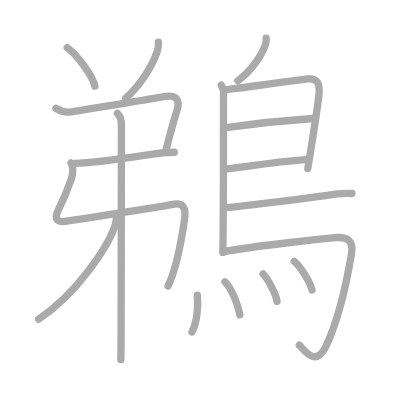
t = 0.00 s
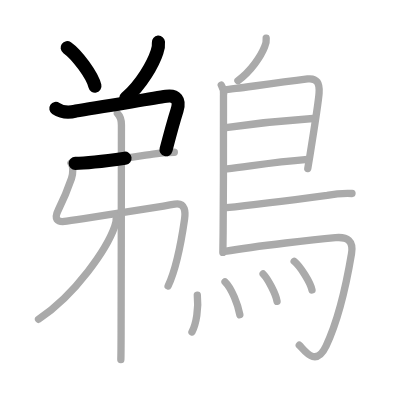
t = 3.50 s
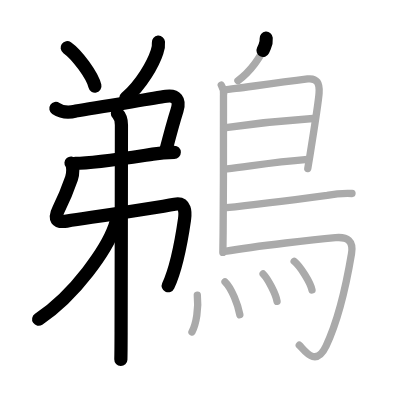
t = 7.25 s
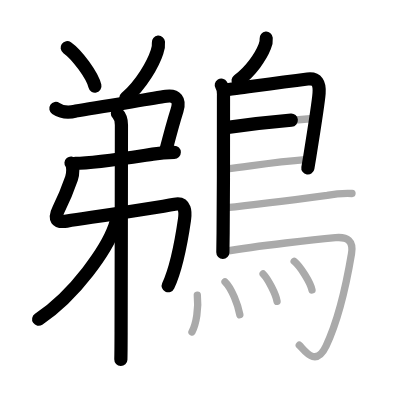
t = 10.75 s
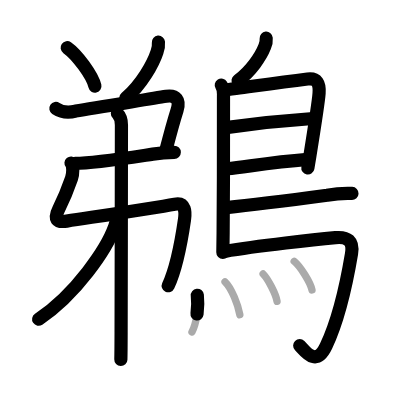
t = 14.50 s
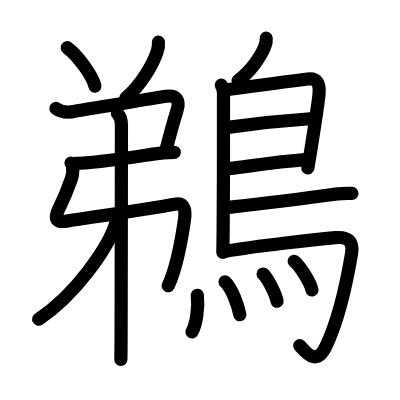
t = 18.00 s

The animated SVG that drew these frames (rendered in a browser with its animation timeline set to each time). Animation: 18 SMIL elements (animate=18); one cycle of 18.00 s.

<?xml version="1.0" standalone="no"?>
<!DOCTYPE svg PUBLIC "-//W3C//DTD SVG 1.1//EN"   "http://www.w3.org/Graphics/SVG/1.1/DTD/svg11.dtd">
<svg width="400px" height="400px"  version="1.1" xmlns="http://www.w3.org/2000/svg">
  <defs>
    <marker id="Triangle" viewBox="0 0 10 10" refX="0" refY="5" markerUnits="strokeWidth" markerWidth="3" style="stroke-opacity:0%;fill:#aaaaaa;" markerHeight="2" orient="auto">
      <path d="M 0 0 L 10 5 L 0 10 z" />
    </marker>
    
    <marker id="Arrow" viewBox="0 0 10 10" refX="5" refY="5" markerUnits="strokeWidth" markerWidth="1.8" style="stroke-opacity:0%;fill:#770000;" markerHeight="2" orient="auto">
      <path d="M 0 4 L 6 4 L 4 1 L 10 5 L 4 9 L 6 6 L 0 6 z" />
        <circle cx="5" cy="5" r="5" />
      </marker>
    
    <marker id="TriangleRed" viewBox="0 0 10 10" refX="0" refY="5" markerUnits="strokeWidth" markerWidth="3" style="stroke-opacity:0%;fill:#CC0000;" markerHeight="2" orient="auto">
      <path d="M 0 0 L 10 5 L 0 10 z" />
    </marker>
    
    <marker id="ArrowRed" viewBox="0 0 10 10" refX="5" refY="5" markerUnits="strokeWidth" markerWidth="1.8" style="stroke-opacity:0%;fill:#CC0000;" markerHeight="2" orient="auto">
      <path d="M 0 4 L 6 4 L 4 1 L 10 5 L 4 9 L 6 6 L 0 6 z" />
        <circle cx="5" cy="5" r="5" />
      </marker>
    
  </defs>
  
  <path style="fill:#ffffff; fill-opacity:100%; fill-rule:evenodd; stroke-width:0;" d="M 0 0 L 400px 0 L 400px 400px L 0 400px L 0 0" />

  <g transform="scale(3.6697247706422 3.6697247706422)">
<path style="fill:none; fill-opacity:0%; fill-rule:evenodd; stroke:#aaaaaa; stroke-opacity:100%; stroke-width: 1.5pt; stroke-linejoin:round; stroke-linecap:round;" d="M18.31 13c2.66 1.85 6.88 7.59 7.55 10.47"></path>
<path style="fill:none; fill-opacity:0%; fill-rule:evenodd; stroke:#aaaaaa; stroke-opacity:100%; stroke-width: 1.5pt; stroke-linejoin:round; stroke-linecap:round;" d="M43.17 11.5c0.08 0.89-0.04 1.76-0.36 2.59c-1.09 3.36-4.32 9.03-8.55 12.66"></path>
<path style="fill:none; fill-opacity:0%; fill-rule:evenodd; stroke:#aaaaaa; stroke-opacity:100%; stroke-width: 1.5pt; stroke-linejoin:round; stroke-linecap:round;" d="M15.23 29.54c1.71 1.14 3.51 1.21 5.38 0.71c5.94-0.84 20.01-3.3 24.68-4c2.68-0.4 3.84 0.99 2.96 3.77c-0.92 2.91-1.87 6.35-3.06 11.01"></path>
<path style="fill:none; fill-opacity:0%; fill-rule:evenodd; stroke:#aaaaaa; stroke-opacity:100%; stroke-width: 1.5pt; stroke-linejoin:round; stroke-linecap:round;" d="M20.5 44.5c4.96 0 15.61-1.69 21.14-2.51c1.94-0.33 3.89-0.49 5.86-0.49"></path>
<path style="fill:none; fill-opacity:0%; fill-rule:evenodd; stroke:#aaaaaa; stroke-opacity:100%; stroke-width: 1.5pt; stroke-linejoin:round; stroke-linecap:round;" d="M19.35 44.42c0.67 0.79 0.57 2.95 0.13 4.21c-0.5 1.44-2.11 5.61-3.5 8.39c-1.32 2.63-0.61 3.68 2.2 3.24c10.54-1.62 23.94-3.62 29.43-4.63c3.03-0.56 2.93 2.38 2.67 4.17c-0.76 5.26-2.23 13.38-4.47 18.13c-3"></path>
<path style="fill:none; fill-opacity:0%; fill-rule:evenodd; stroke:#aaaaaa; stroke-opacity:100%; stroke-width: 1.5pt; stroke-linejoin:round; stroke-linecap:round;" d="M31.99 30.91c0.71 0.71 1.1 1.95 1.1 3.14c0 6.75-0.05 38.48-0.09 56.46c-0.01 3.5-0.03 6.16-0.07 7.49"></path>
<path style="fill:none; fill-opacity:0%; fill-rule:evenodd; stroke:#aaaaaa; stroke-opacity:100%; stroke-width: 1.5pt; stroke-linejoin:round; stroke-linecap:round;" d="M31.7 59c0.04 0.97-0.12 1.9-0.47 2.8C29.15 67.7 20.74 80.17 10.5 87"></path>
<path style="fill:none; fill-opacity:0%; fill-rule:evenodd; stroke:#aaaaaa; stroke-opacity:100%; stroke-width: 1.5pt; stroke-linejoin:round; stroke-linecap:round;" d="M72.54 10.41c0.07 0.8-0.06 1.57-0.41 2.3c-1.03 2.62-3.75 6.73-7.29 9.27"></path>
<path style="fill:none; fill-opacity:0%; fill-rule:evenodd; stroke:#aaaaaa; stroke-opacity:100%; stroke-width: 1.5pt; stroke-linejoin:round; stroke-linecap:round;" d="M60.3 23.18c0.53 0.87 0.73 1.8 0.6 2.79c0 7.08 0.02 25.78-0.1 37.54c-0.02 1.99-0.04 3.78-0.07 5.28"></path>
<path style="fill:none; fill-opacity:0%; fill-rule:evenodd; stroke:#aaaaaa; stroke-opacity:100%; stroke-width: 1.5pt; stroke-linejoin:round; stroke-linecap:round;" d="M61.31 24.45c0.32 0 1.43-0.13 2.98-0.34c5.9-0.79 11.71-1.62 19.53-2.59c2.6-0.32 3.31 1.21 3.13 3.85c-0.06 0.96-1.27 9.41-2.51 17.12c-0.19 1.17-0.38 2.32-0.57 3.43"></path>
<path style="fill:none; fill-opacity:0%; fill-rule:evenodd; stroke:#aaaaaa; stroke-opacity:100%; stroke-width: 1.5pt; stroke-linejoin:round; stroke-linecap:round;" d="M61.56 34.77c8.94-1.27 16.94-2.02 23.75-2.48"></path>
<path style="fill:none; fill-opacity:0%; fill-rule:evenodd; stroke:#aaaaaa; stroke-opacity:100%; stroke-width: 1.5pt; stroke-linejoin:round; stroke-linecap:round;" d="M61.88 46c6.36-0.72 11.93-1.74 21.97-2.56"></path>
<path style="fill:none; fill-opacity:0%; fill-rule:evenodd; stroke:#aaaaaa; stroke-opacity:100%; stroke-width: 1.5pt; stroke-linejoin:round; stroke-linecap:round;" d="M61.69 56.56c6.83-0.67 20.94-2.48 27.45-3.35c2.24-0.41 4.5-0.58 6.78-0.49"></path>
<path style="fill:none; fill-opacity:0%; fill-rule:evenodd; stroke:#aaaaaa; stroke-opacity:100%; stroke-width: 1.5pt; stroke-linejoin:round; stroke-linecap:round;" d="M61.24 68.5c9.1-1.56 25.13-3.28 30.17-3.74c3.28-0.3 4.97 0.86 4.38 4.38c-1.64 9.81-4.08 19.12-6.93 25.16c-2.86 6.06-5.97 1-7.3-0.23"></path>
<path style="fill:none; fill-opacity:0%; fill-rule:evenodd; stroke:#aaaaaa; stroke-opacity:100%; stroke-width: 1.5pt; stroke-linejoin:round; stroke-linecap:round;" d="M53.77 80.46c0.4 3.56-0.29 7.82-1.46 10"></path>
<path style="fill:none; fill-opacity:0%; fill-rule:evenodd; stroke:#aaaaaa; stroke-opacity:100%; stroke-width: 1.5pt; stroke-linejoin:round; stroke-linecap:round;" d="M61.32 76.79c1.84 1.76 3.58 6.39 4.04 8.98"></path>
<path style="fill:none; fill-opacity:0%; fill-rule:evenodd; stroke:#aaaaaa; stroke-opacity:100%; stroke-width: 1.5pt; stroke-linejoin:round; stroke-linecap:round;" d="M71.7 74.66c1.34 1.36 3.46 5.44 3.8 7.44"></path>
<path style="fill:none; fill-opacity:0%; fill-rule:evenodd; stroke:#aaaaaa; stroke-opacity:100%; stroke-width: 1.5pt; stroke-linejoin:round; stroke-linecap:round;" d="M80.16 71.2c1.71 1.43 4.43 5.73 4.86 7.83"></path>

<path style="fill:none; fill-opacity:0%; fill-rule:evenodd; stroke:#000000; stroke-opacity:100%; stroke-width: 2.7pt; stroke-linejoin:round; stroke-linecap:round;" d="M18.31 13c2.66 1.85 6.88 7.59 7.55 10.47" pathLength="100" stroke-dashoffset="100" stroke-dasharray="100 105"><animate id="dashAnim1" attributeName="stroke-dashoffset" from="100" to="0" dur="1s" calcMode="linear" fill="freeze"/></path>
<path style="fill:none; fill-opacity:0%; fill-rule:evenodd; stroke:#000000; stroke-opacity:100%; stroke-width: 2.7pt; stroke-linejoin:round; stroke-linecap:round;" d="M43.17 11.5c0.08 0.89-0.04 1.76-0.36 2.59c-1.09 3.36-4.32 9.03-8.55 12.66" pathLength="100" stroke-dashoffset="100" stroke-dasharray="100 105"><animate id="dashAnim2" attributeName="stroke-dashoffset" from="100" to="0" dur="1s" calcMode="linear" begin="dashAnim1.end" fill="freeze"/></path>
<path style="fill:none; fill-opacity:0%; fill-rule:evenodd; stroke:#000000; stroke-opacity:100%; stroke-width: 2.7pt; stroke-linejoin:round; stroke-linecap:round;" d="M15.23 29.54c1.71 1.14 3.51 1.21 5.38 0.71c5.94-0.84 20.01-3.3 24.68-4c2.68-0.4 3.84 0.99 2.96 3.77c-0.92 2.91-1.87 6.35-3.06 11.01" pathLength="100" stroke-dashoffset="100" stroke-dasharray="100 105"><animate id="dashAnim3" attributeName="stroke-dashoffset" from="100" to="0" dur="1s" calcMode="linear" begin="dashAnim2.end" fill="freeze"/></path>
<path style="fill:none; fill-opacity:0%; fill-rule:evenodd; stroke:#000000; stroke-opacity:100%; stroke-width: 2.7pt; stroke-linejoin:round; stroke-linecap:round;" d="M20.5 44.5c4.96 0 15.61-1.69 21.14-2.51c1.94-0.33 3.89-0.49 5.86-0.49" pathLength="100" stroke-dashoffset="100" stroke-dasharray="100 105"><animate id="dashAnim4" attributeName="stroke-dashoffset" from="100" to="0" dur="1s" calcMode="linear" begin="dashAnim3.end" fill="freeze"/></path>
<path style="fill:none; fill-opacity:0%; fill-rule:evenodd; stroke:#000000; stroke-opacity:100%; stroke-width: 2.7pt; stroke-linejoin:round; stroke-linecap:round;" d="M19.35 44.42c0.67 0.79 0.57 2.95 0.13 4.21c-0.5 1.44-2.11 5.61-3.5 8.39c-1.32 2.63-0.61 3.68 2.2 3.24c10.54-1.62 23.94-3.62 29.43-4.63c3.03-0.56 2.93 2.38 2.67 4.17c-0.76 5.26-2.23 13.38-4.47 18.13c-3" pathLength="100" stroke-dashoffset="100" stroke-dasharray="100 105"><animate id="dashAnim5" attributeName="stroke-dashoffset" from="100" to="0" dur="1s" calcMode="linear" begin="dashAnim4.end" fill="freeze"/></path>
<path style="fill:none; fill-opacity:0%; fill-rule:evenodd; stroke:#000000; stroke-opacity:100%; stroke-width: 2.7pt; stroke-linejoin:round; stroke-linecap:round;" d="M31.99 30.91c0.71 0.71 1.1 1.95 1.1 3.14c0 6.75-0.05 38.48-0.09 56.46c-0.01 3.5-0.03 6.16-0.07 7.49" pathLength="100" stroke-dashoffset="100" stroke-dasharray="100 105"><animate id="dashAnim6" attributeName="stroke-dashoffset" from="100" to="0" dur="1s" calcMode="linear" begin="dashAnim5.end" fill="freeze"/></path>
<path style="fill:none; fill-opacity:0%; fill-rule:evenodd; stroke:#000000; stroke-opacity:100%; stroke-width: 2.7pt; stroke-linejoin:round; stroke-linecap:round;" d="M31.7 59c0.04 0.97-0.12 1.9-0.47 2.8C29.15 67.7 20.74 80.17 10.5 87" pathLength="100" stroke-dashoffset="100" stroke-dasharray="100 105"><animate id="dashAnim7" attributeName="stroke-dashoffset" from="100" to="0" dur="1s" calcMode="linear" begin="dashAnim6.end" fill="freeze"/></path>
<path style="fill:none; fill-opacity:0%; fill-rule:evenodd; stroke:#000000; stroke-opacity:100%; stroke-width: 2.7pt; stroke-linejoin:round; stroke-linecap:round;" d="M72.54 10.41c0.07 0.8-0.06 1.57-0.41 2.3c-1.03 2.62-3.75 6.73-7.29 9.27" pathLength="100" stroke-dashoffset="100" stroke-dasharray="100 105"><animate id="dashAnim8" attributeName="stroke-dashoffset" from="100" to="0" dur="1s" calcMode="linear" begin="dashAnim7.end" fill="freeze"/></path>
<path style="fill:none; fill-opacity:0%; fill-rule:evenodd; stroke:#000000; stroke-opacity:100%; stroke-width: 2.7pt; stroke-linejoin:round; stroke-linecap:round;" d="M60.3 23.18c0.53 0.87 0.73 1.8 0.6 2.79c0 7.08 0.02 25.78-0.1 37.54c-0.02 1.99-0.04 3.78-0.07 5.28" pathLength="100" stroke-dashoffset="100" stroke-dasharray="100 105"><animate id="dashAnim9" attributeName="stroke-dashoffset" from="100" to="0" dur="1s" calcMode="linear" begin="dashAnim8.end" fill="freeze"/></path>
<path style="fill:none; fill-opacity:0%; fill-rule:evenodd; stroke:#000000; stroke-opacity:100%; stroke-width: 2.7pt; stroke-linejoin:round; stroke-linecap:round;" d="M61.31 24.45c0.32 0 1.43-0.13 2.98-0.34c5.9-0.79 11.71-1.62 19.53-2.59c2.6-0.32 3.31 1.21 3.13 3.85c-0.06 0.96-1.27 9.41-2.51 17.12c-0.19 1.17-0.38 2.32-0.57 3.43" pathLength="100" stroke-dashoffset="100" stroke-dasharray="100 105"><animate id="dashAnim10" attributeName="stroke-dashoffset" from="100" to="0" dur="1s" calcMode="linear" begin="dashAnim9.end" fill="freeze"/></path>
<path style="fill:none; fill-opacity:0%; fill-rule:evenodd; stroke:#000000; stroke-opacity:100%; stroke-width: 2.7pt; stroke-linejoin:round; stroke-linecap:round;" d="M61.56 34.77c8.94-1.27 16.94-2.02 23.75-2.48" pathLength="100" stroke-dashoffset="100" stroke-dasharray="100 105"><animate id="dashAnim11" attributeName="stroke-dashoffset" from="100" to="0" dur="1s" calcMode="linear" begin="dashAnim10.end" fill="freeze"/></path>
<path style="fill:none; fill-opacity:0%; fill-rule:evenodd; stroke:#000000; stroke-opacity:100%; stroke-width: 2.7pt; stroke-linejoin:round; stroke-linecap:round;" d="M61.88 46c6.36-0.72 11.93-1.74 21.97-2.56" pathLength="100" stroke-dashoffset="100" stroke-dasharray="100 105"><animate id="dashAnim12" attributeName="stroke-dashoffset" from="100" to="0" dur="1s" calcMode="linear" begin="dashAnim11.end" fill="freeze"/></path>
<path style="fill:none; fill-opacity:0%; fill-rule:evenodd; stroke:#000000; stroke-opacity:100%; stroke-width: 2.7pt; stroke-linejoin:round; stroke-linecap:round;" d="M61.69 56.56c6.83-0.67 20.94-2.48 27.45-3.35c2.24-0.41 4.5-0.58 6.78-0.49" pathLength="100" stroke-dashoffset="100" stroke-dasharray="100 105"><animate id="dashAnim13" attributeName="stroke-dashoffset" from="100" to="0" dur="1s" calcMode="linear" begin="dashAnim12.end" fill="freeze"/></path>
<path style="fill:none; fill-opacity:0%; fill-rule:evenodd; stroke:#000000; stroke-opacity:100%; stroke-width: 2.7pt; stroke-linejoin:round; stroke-linecap:round;" d="M61.24 68.5c9.1-1.56 25.13-3.28 30.17-3.74c3.28-0.3 4.97 0.86 4.38 4.38c-1.64 9.81-4.08 19.12-6.93 25.16c-2.86 6.06-5.97 1-7.3-0.23" pathLength="100" stroke-dashoffset="100" stroke-dasharray="100 105"><animate id="dashAnim14" attributeName="stroke-dashoffset" from="100" to="0" dur="1s" calcMode="linear" begin="dashAnim13.end" fill="freeze"/></path>
<path style="fill:none; fill-opacity:0%; fill-rule:evenodd; stroke:#000000; stroke-opacity:100%; stroke-width: 2.7pt; stroke-linejoin:round; stroke-linecap:round;" d="M53.77 80.46c0.4 3.56-0.29 7.82-1.46 10" pathLength="100" stroke-dashoffset="100" stroke-dasharray="100 105"><animate id="dashAnim15" attributeName="stroke-dashoffset" from="100" to="0" dur="1s" calcMode="linear" begin="dashAnim14.end" fill="freeze"/></path>
<path style="fill:none; fill-opacity:0%; fill-rule:evenodd; stroke:#000000; stroke-opacity:100%; stroke-width: 2.7pt; stroke-linejoin:round; stroke-linecap:round;" d="M61.32 76.79c1.84 1.76 3.58 6.39 4.04 8.98" pathLength="100" stroke-dashoffset="100" stroke-dasharray="100 105"><animate id="dashAnim16" attributeName="stroke-dashoffset" from="100" to="0" dur="1s" calcMode="linear" begin="dashAnim15.end" fill="freeze"/></path>
<path style="fill:none; fill-opacity:0%; fill-rule:evenodd; stroke:#000000; stroke-opacity:100%; stroke-width: 2.7pt; stroke-linejoin:round; stroke-linecap:round;" d="M71.7 74.66c1.34 1.36 3.46 5.44 3.8 7.44" pathLength="100" stroke-dashoffset="100" stroke-dasharray="100 105"><animate id="dashAnim17" attributeName="stroke-dashoffset" from="100" to="0" dur="1s" calcMode="linear" begin="dashAnim16.end" fill="freeze"/></path>
<path style="fill:none; fill-opacity:0%; fill-rule:evenodd; stroke:#000000; stroke-opacity:100%; stroke-width: 2.7pt; stroke-linejoin:round; stroke-linecap:round;" d="M80.16 71.2c1.71 1.43 4.43 5.73 4.86 7.83" pathLength="100" stroke-dashoffset="100" stroke-dasharray="100 105"><animate id="dashAnim18" attributeName="stroke-dashoffset" from="100" to="0" dur="1s" calcMode="linear" begin="dashAnim17.end" fill="freeze"/></path>

</g>

</svg>  
          
